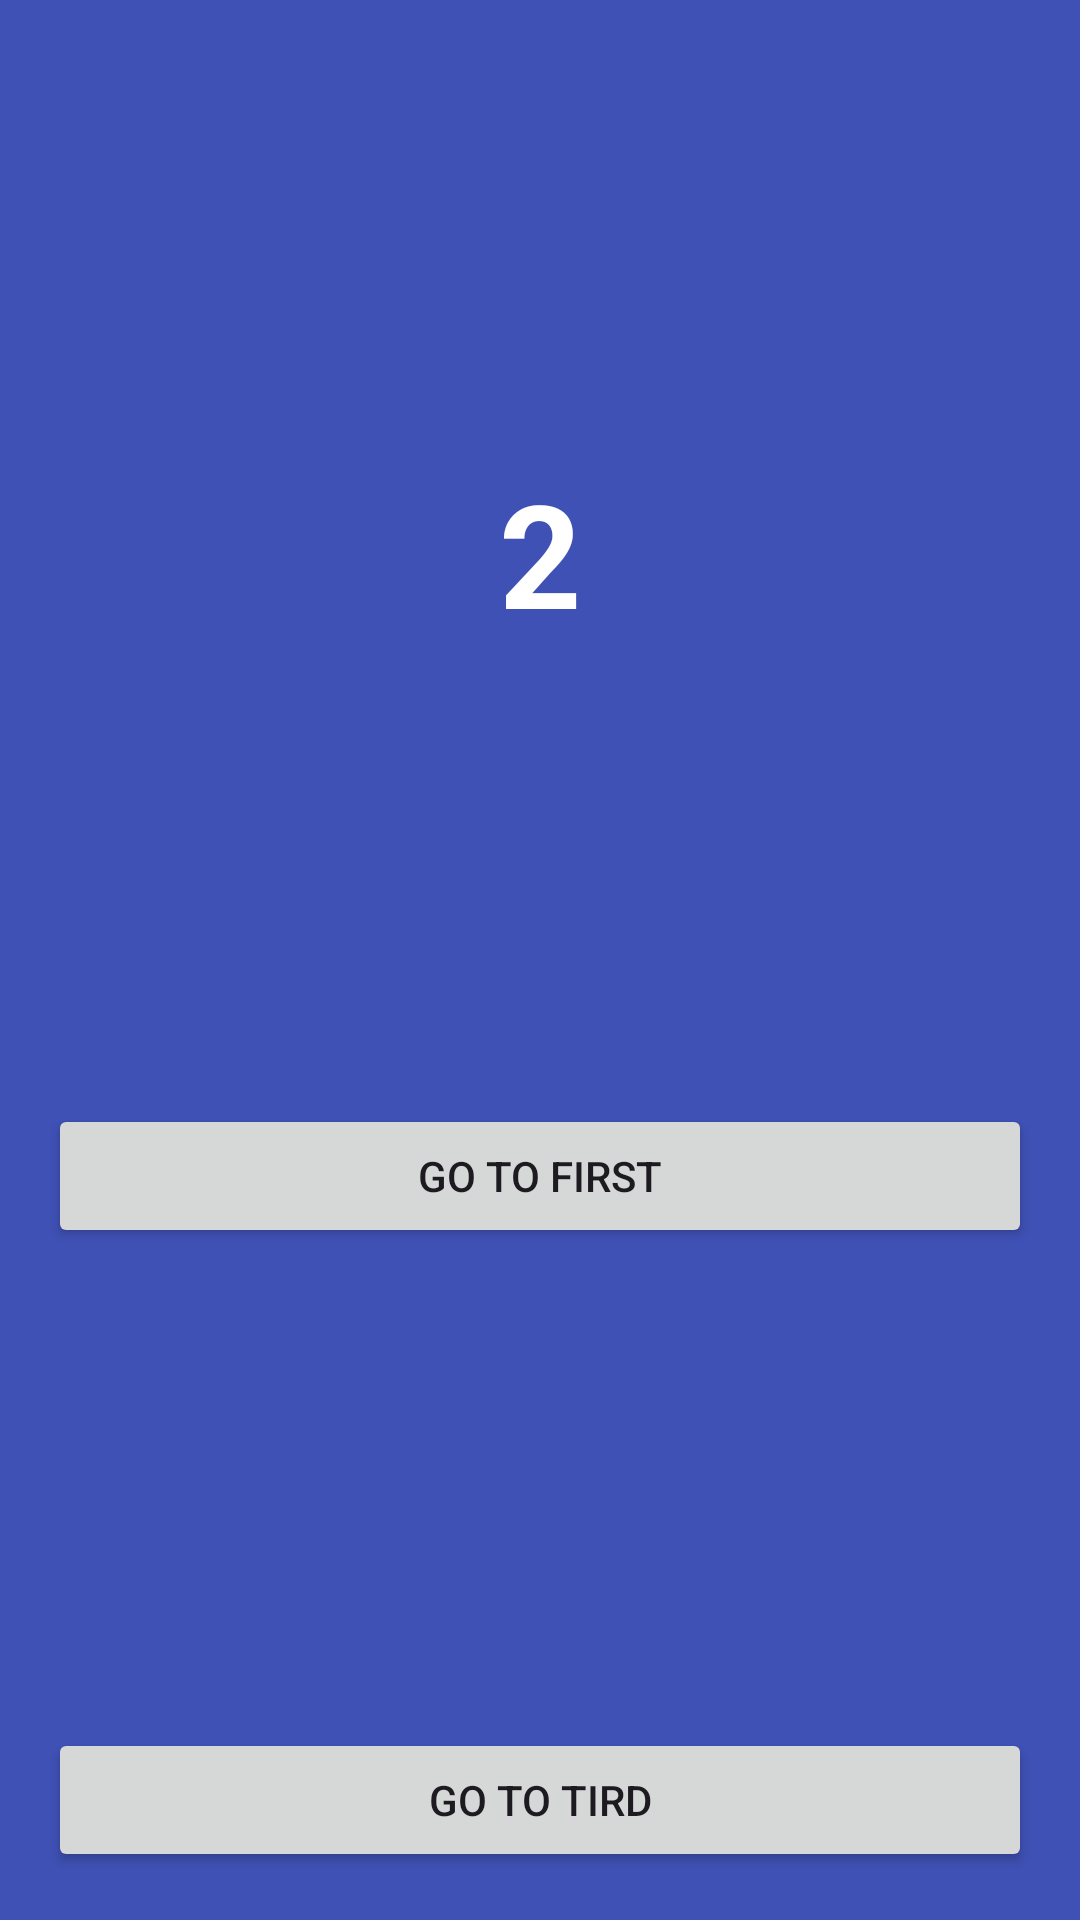

Write the Android layout XML for this screen, with the resource values it uses.
<!-- AndroidManifest.xml: application theme Theme.DS41_PROYECTO_FINAL -->
<!-- res/layout/fragment_second.xml -->
<?xml version="1.0" encoding="utf-8"?>
<androidx.constraintlayout.widget.ConstraintLayout xmlns:android="http://schemas.android.com/apk/res/android"
    xmlns:tools="http://schemas.android.com/tools"
    android:layout_width="match_parent"
    android:layout_height="match_parent"
    xmlns:app="http://schemas.android.com/apk/res-auto"
    android:background="@color/blue"
    tools:context=".SecondFragment">



    <TextView
        android:id="@+id/label"
        android:layout_width="wrap_content"
        android:layout_height="wrap_content"
        android:text="2"
        android:textSize="48sp"
        android:textStyle="bold"
        android:textColor="@color/white"
        app:layout_constraintTop_toTopOf="parent"
        app:layout_constraintStart_toStartOf="parent"
        app:layout_constraintEnd_toEndOf="parent"
        app:layout_constraintBottom_toTopOf="@id/first_button"/>

    <Button
        android:id="@+id/first_button"
        android:layout_width="match_parent"
        android:layout_height="wrap_content"
        android:layout_marginHorizontal="16dp"
        android:layout_marginBottom="8dp"
        android:text="@string/go_to_first"
        app:layout_constraintTop_toBottomOf="@id/label"
        app:layout_constraintStart_toStartOf="parent"
        app:layout_constraintEnd_toEndOf="parent"
        app:layout_constraintBottom_toTopOf="@id/tird_button"/>



    <Button
        android:id="@+id/tird_button"
        android:layout_width="match_parent"
        android:layout_height="wrap_content"
        android:layout_marginHorizontal="16dp"
        android:layout_marginBottom="16dp"
        android:text="@string/go_to_tird"
        app:layout_constraintStart_toStartOf="parent"
        app:layout_constraintEnd_toEndOf="parent"
        app:layout_constraintBottom_toBottomOf="parent"/>

</androidx.constraintlayout.widget.ConstraintLayout>
<!-- resources referenced by this layout -->
<resources>
  <color name="blue">#3F51B5</color>
  <color name="white">#FFFFFFFF</color>
  <string name="go_to_first">Go to First</string>
  <string name="go_to_tird">Go to Tird</string>
  <style name="Theme.DS41_PROYECTO_FINAL" parent="Base.Theme.DS41_PROYECTO_FINAL" />
  <style name="Base.Theme.DS41_PROYECTO_FINAL" parent="Theme.Material3.DayNight.NoActionBar">
          
          
      </style>
</resources>
